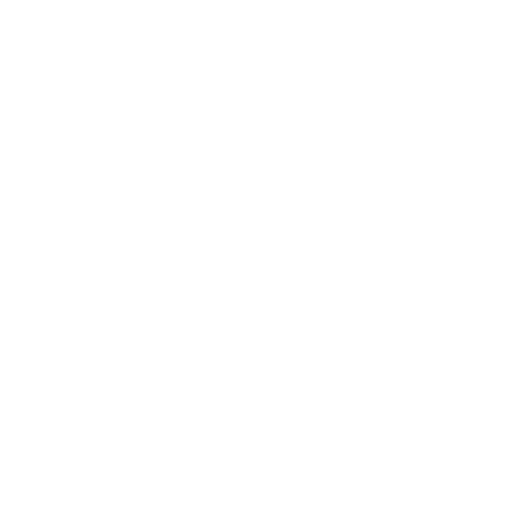
t = 0.00 s
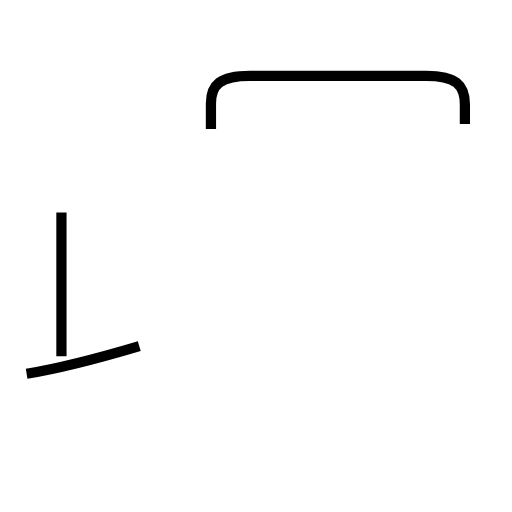
t = 1.74 s
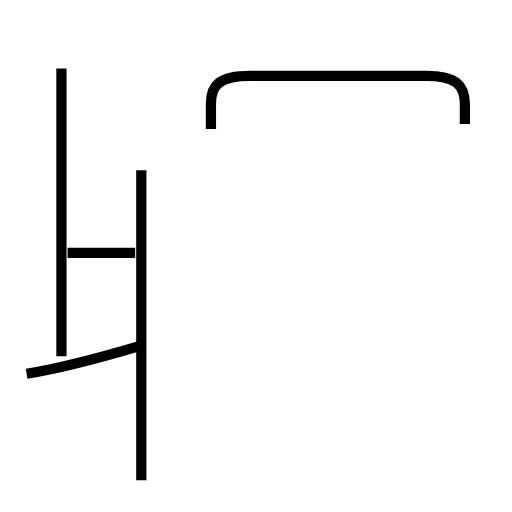
t = 3.26 s
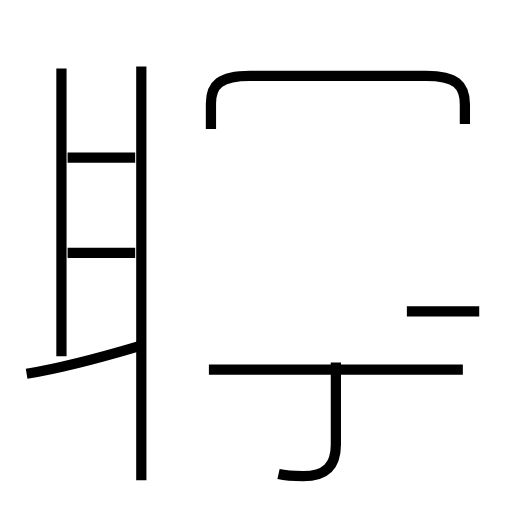
t = 5.19 s
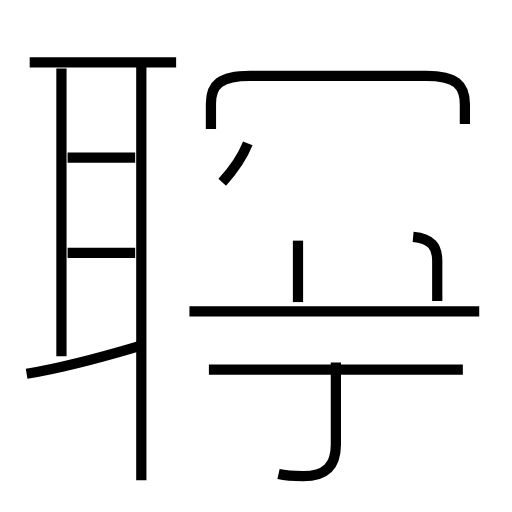
t = 6.80 s
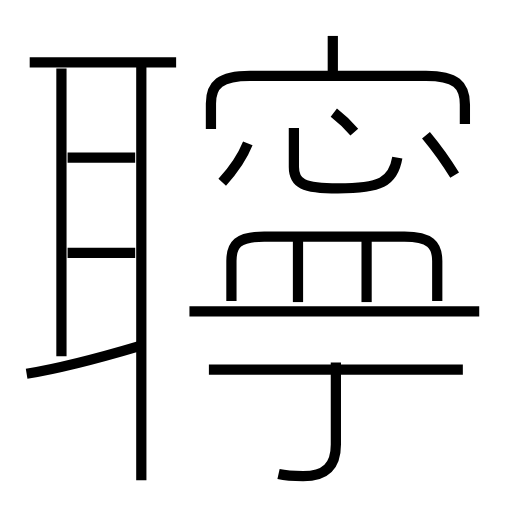
t = 8.52 s

The animated SVG that drew these frames (rendered in a browser with its animation timeline set to each time). Animation: 18 SMIL elements (animate=18); one cycle of 8.52 s.

<?xml version='1.0' encoding='utf-8'?>
<svg viewBox="0.0 -6.0 50.0 50.0" version="1.1" xmlns="http://www.w3.org/2000/svg"><rect x="-1000" y="-1000" width="2000" height="2000" stroke="white" fill="white" /><g style="fill:none;stroke:#000000;stroke-width:1"><path d="M 45.4 -31.9 L 45.4 -33.8 C 45.4 -35.7 44.5 -36.6 41.6 -36.6 L 24.4 -36.6 C 21.5 -36.6 20.6 -35.7 20.6 -33.9 L 20.6 -31.4 " transform="translate(0.0 38.0)" stroke-dasharray="32.448370375169375" stroke-dashoffset="32.448370375169375"><animate attributeName="stroke-dashoffset" from="32.448370375169375" to="0" dur="0.9734511112550812s" begin="0s; anim_end.end" fill="freeze" id="anim0" /></path><path d="M 2.6 -7.5 C 6.3 -8.1 9.9 -9.1 13.6 -10.2 " transform="translate(0.0 38.0)" stroke-dasharray="11.334578922706259" stroke-dashoffset="11.334578922706259"><animate attributeName="stroke-dashoffset" from="11.334578922706259" to="0" dur="0.34003736768118775s" begin="anim0.end" fill="freeze" id="anim1" /></path><path d="M 6.0 -9.2 L 6.0 -37.3 " transform="translate(0.0 38.0)" stroke-dasharray="28.099999999999998" stroke-dashoffset="28.099999999999998"><animate attributeName="stroke-dashoffset" from="28.099999999999998" to="0" dur="0.8429999999999999s" begin="anim1.end" fill="freeze" id="anim2" /></path><path d="M 13.2 -19.3 L 6.6 -19.3 " transform="translate(0.0 38.0)" stroke-dasharray="6.6" stroke-dashoffset="6.6"><animate attributeName="stroke-dashoffset" from="6.6" to="0" dur="0.19799999999999998s" begin="anim2.end" fill="freeze" id="anim3" /></path><path d="M 13.8 2.9 L 13.8 -37.5 " transform="translate(0.0 38.0)" stroke-dasharray="40.4" stroke-dashoffset="40.4"><animate attributeName="stroke-dashoffset" from="40.4" to="0" dur="1.212s" begin="anim3.end" fill="freeze" id="anim4" /></path><path d="M 27.2 2.3 C 28.1 2.5 28.9 2.5 29.6 2.5 C 31.8 2.5 32.8 1.5 32.8 -0.6 L 32.8 -8.6 " transform="translate(0.0 38.0)" stroke-dasharray="15.551113991228869" stroke-dashoffset="15.551113991228869"><animate attributeName="stroke-dashoffset" from="15.551113991228869" to="0" dur="0.466533419736866s" begin="anim4.end" fill="freeze" id="anim5" /></path><path d="M 13.2 -28.6 L 6.6 -28.6 " transform="translate(0.0 38.0)" stroke-dasharray="6.6" stroke-dashoffset="6.6"><animate attributeName="stroke-dashoffset" from="6.6" to="0" dur="0.19799999999999998s" begin="anim5.end" fill="freeze" id="anim6" /></path><path d="M 45.2 -7.9 L 20.4 -7.9 " transform="translate(0.0 38.0)" stroke-dasharray="24.800000000000004" stroke-dashoffset="24.800000000000004"><animate attributeName="stroke-dashoffset" from="24.800000000000004" to="0" dur="0.7440000000000001s" begin="anim6.end" fill="freeze" id="anim7" /></path><path d="M 46.8 -13.6 L 18.5 -13.6 " transform="translate(0.0 38.0)" stroke-dasharray="28.299999999999997" stroke-dashoffset="28.299999999999997"><animate attributeName="stroke-dashoffset" from="28.299999999999997" to="0" dur="0.8489999999999999s" begin="anim7.end" fill="freeze" id="anim8" /></path><path d="M 29.1 -14.5 L 29.1 -20.5 " transform="translate(0.0 38.0)" stroke-dasharray="6.0" stroke-dashoffset="6.0"><animate attributeName="stroke-dashoffset" from="6.0" to="0" dur="0.18s" begin="anim8.end" fill="freeze" id="anim9" /></path><path d="M 17.2 -37.9 L 2.9 -37.9 " transform="translate(0.0 38.0)" stroke-dasharray="14.299999999999999" stroke-dashoffset="14.299999999999999"><animate attributeName="stroke-dashoffset" from="14.299999999999999" to="0" dur="0.42899999999999994s" begin="anim9.end" fill="freeze" id="anim10" /></path><path d="M 21.7 -26.2 C 22.7 -27.3 23.6 -28.5 24.2 -30.0 " transform="translate(0.0 38.0)" stroke-dasharray="4.574053601475893" stroke-dashoffset="4.574053601475893"><animate attributeName="stroke-dashoffset" from="4.574053601475893" to="0" dur="0.1372216080442768s" begin="anim10.end" fill="freeze" id="anim11" /></path><path d="M 42.7 -14.6 L 42.7 -18.5 C 42.7 -20.1 42.0 -20.9 39.5 -20.9 L 25.8 -20.9 C 23.2 -20.9 22.6 -20.1 22.6 -18.5 L 22.6 -14.6 " transform="translate(0.0 38.0)" stroke-dasharray="30.80739197724329" stroke-dashoffset="30.80739197724329"><animate attributeName="stroke-dashoffset" from="30.80739197724329" to="0" dur="0.9242217593172987s" begin="anim11.end" fill="freeze" id="anim12" /></path><path d="M 35.8 -14.5 L 35.8 -20.5 " transform="translate(0.0 38.0)" stroke-dasharray="6.0" stroke-dashoffset="6.0"><animate attributeName="stroke-dashoffset" from="6.0" to="0" dur="0.18s" begin="anim12.end" fill="freeze" id="anim13" /></path><path d="M 38.8 -28.6 C 38.4 -26.2 37.1 -25.6 33.0 -25.6 C 29.6 -25.6 28.7 -26.1 28.7 -27.7 L 28.7 -31.5 " transform="translate(0.0 38.0)" stroke-dasharray="16.59070653389427" stroke-dashoffset="16.59070653389427"><animate attributeName="stroke-dashoffset" from="16.59070653389427" to="0" dur="0.49772119601682807s" begin="anim13.end" fill="freeze" id="anim14" /></path><path d="M 34.6 -31.1 C 34.0 -31.8 33.5 -32.3 32.6 -33.0 " transform="translate(0.0 38.0)" stroke-dasharray="2.764197632935144" stroke-dashoffset="2.764197632935144"><animate attributeName="stroke-dashoffset" from="2.764197632935144" to="0" dur="0.08292592898805431s" begin="anim14.end" fill="freeze" id="anim15" /></path><path d="M 44.4 -26.9 C 43.6 -28.2 42.6 -29.6 41.6 -30.8 " transform="translate(0.0 38.0)" stroke-dasharray="4.804905458877499" stroke-dashoffset="4.804905458877499"><animate attributeName="stroke-dashoffset" from="4.804905458877499" to="0" dur="0.14414716376632497s" begin="anim15.end" fill="freeze" id="anim16" /></path><path d="M 32.5 -36.5 L 32.5 -40.5" transform="translate(0.0 38.0)" stroke-dasharray="4.0" stroke-dashoffset="4.0"><animate attributeName="stroke-dashoffset" from="4.0" to="0" dur="0.12s" begin="anim16.end" fill="freeze" id="anim_end" /></path></g></svg>
